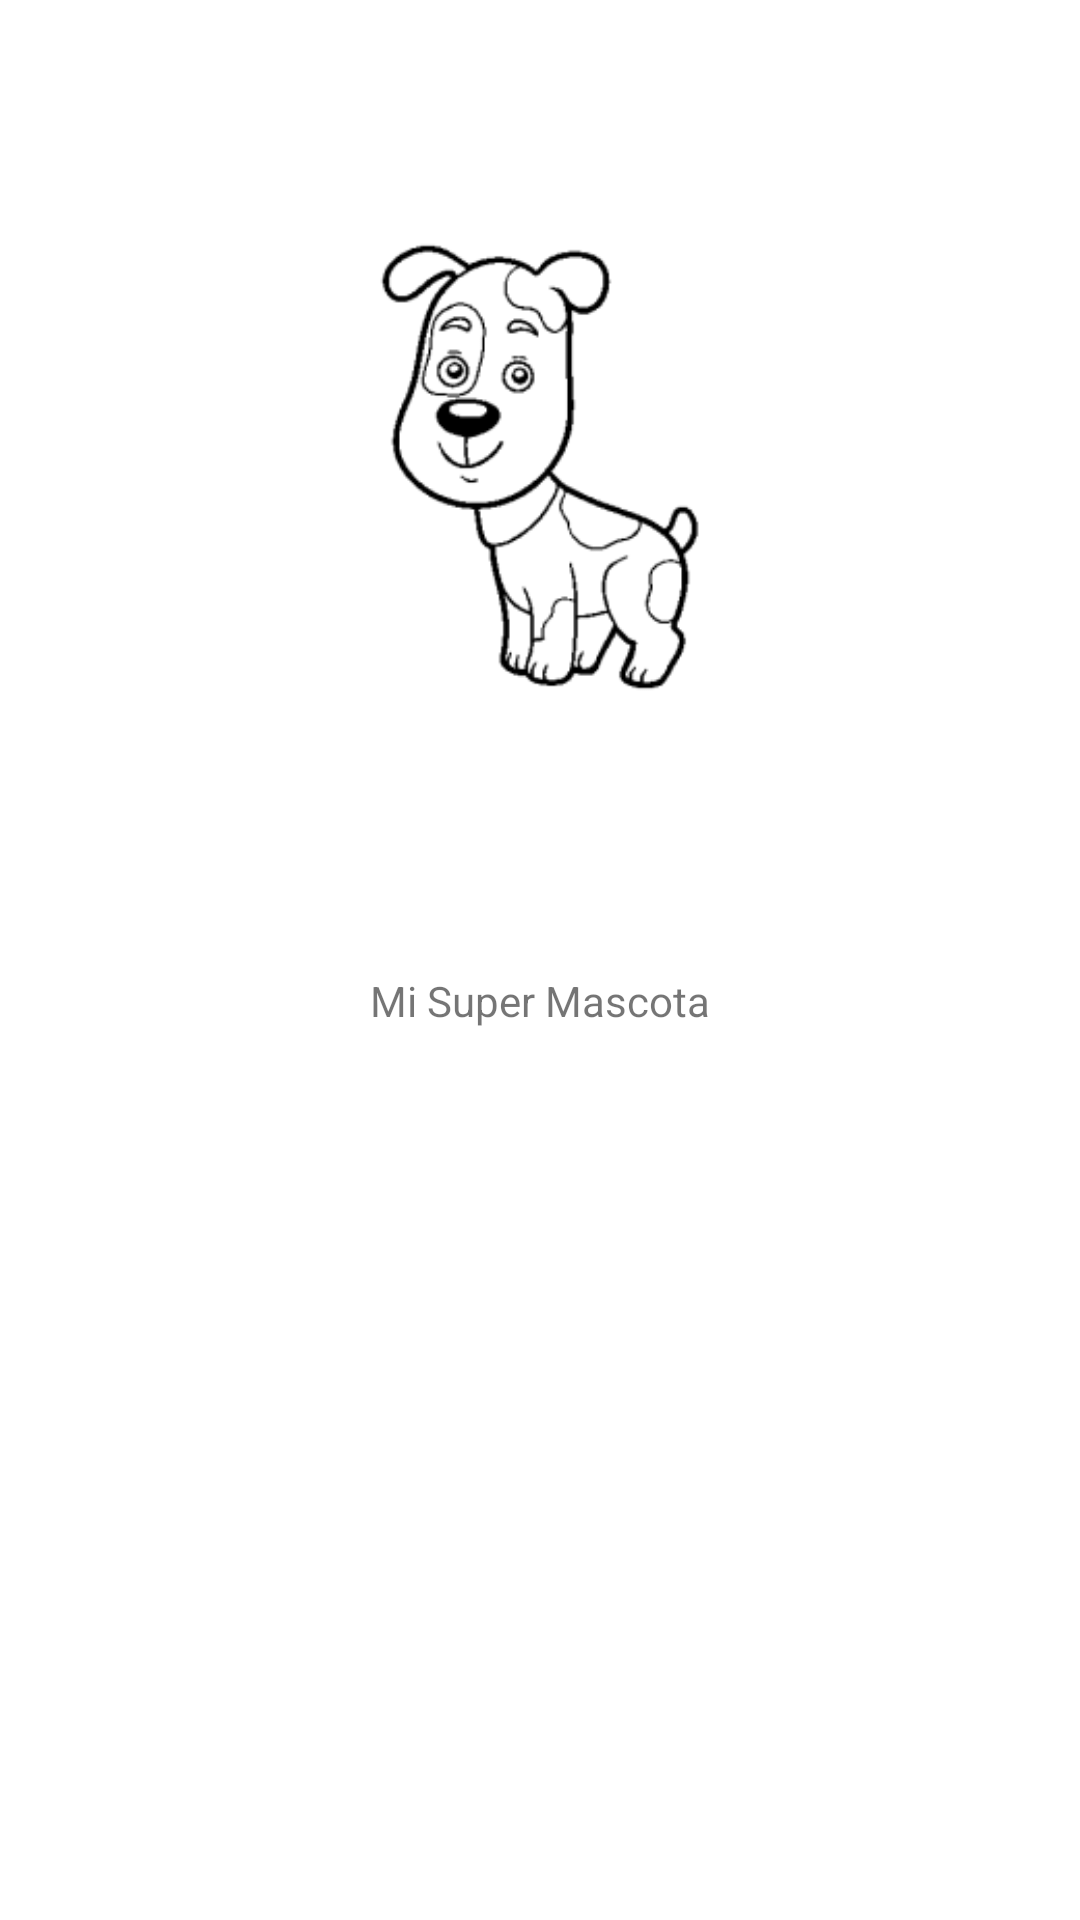

Android layout source for this screen:
<!-- AndroidManifest.xml: application theme Theme.Varios_Controles -->
<!-- res/layout/activity_pago.xml -->
<?xml version="1.0" encoding="utf-8"?>
<androidx.constraintlayout.widget.ConstraintLayout xmlns:android="http://schemas.android.com/apk/res/android"
    xmlns:app="http://schemas.android.com/apk/res-auto"
    xmlns:tools="http://schemas.android.com/tools"
    android:layout_width="match_parent"
    android:layout_height="match_parent"
    tools:context=".Pago">

    <ImageView
        android:id="@+id/imageView3"
        android:layout_width="243dp"
        android:layout_height="224dp"
        android:layout_marginTop="44dp"
        app:layout_constraintEnd_toEndOf="parent"
        app:layout_constraintStart_toStartOf="parent"
        app:layout_constraintTop_toTopOf="parent"
        app:srcCompat="@mipmap/ic_launche_foreground" />

    <TextView
        android:id="@+id/textView5"
        android:layout_width="wrap_content"
        android:layout_height="wrap_content"
        android:layout_marginTop="56dp"
        android:text="@string/tv_titulo"
        app:layout_constraintEnd_toEndOf="parent"
        app:layout_constraintStart_toStartOf="parent"
        app:layout_constraintTop_toBottomOf="@+id/imageView3" />

    <TextView
        android:id="@+id/tV_resultado_pago"
        android:layout_width="120dp"
        android:layout_height="37dp"
        android:layout_marginTop="84dp"
        app:layout_constraintEnd_toEndOf="parent"
        app:layout_constraintStart_toStartOf="parent"
        app:layout_constraintTop_toBottomOf="@+id/textView5" />
</androidx.constraintlayout.widget.ConstraintLayout>
<!-- resources referenced by this layout -->
<resources>
  <!-- mipmap ic_launche_foreground: png bitmap (mipmap-hdpi, 5395 bytes) -->
  <string name="tv_titulo">Mi Super Mascota</string>
  <style name="Theme.Varios_Controles" parent="Theme.MaterialComponents.DayNight.DarkActionBar">
          
          <item name="colorPrimary">@color/purple_500</item>
          <item name="colorPrimaryVariant">@color/purple_700</item>
          <item name="colorOnPrimary">@color/white</item>
          
          <item name="colorSecondary">@color/teal_200</item>
          <item name="colorSecondaryVariant">@color/teal_700</item>
          <item name="colorOnSecondary">@color/black</item>
          
          <item name="android:statusBarColor" tools:targetApi="l">?attr/colorPrimaryVariant</item>
          
      </style>
  <!-- not gathered from this repository: default colours our renderer supplied (Android Studio template values) -->
  <color name="purple_500">#FF6200EE</color>
  <color name="purple_700">#FF3700B3</color>
  <color name="teal_200">#FF03DAC5</color>
  <color name="teal_700">#FF018786</color>
  <color name="black">#FF000000</color>
  <color name="white">#FFFFFFFF</color>
</resources>
